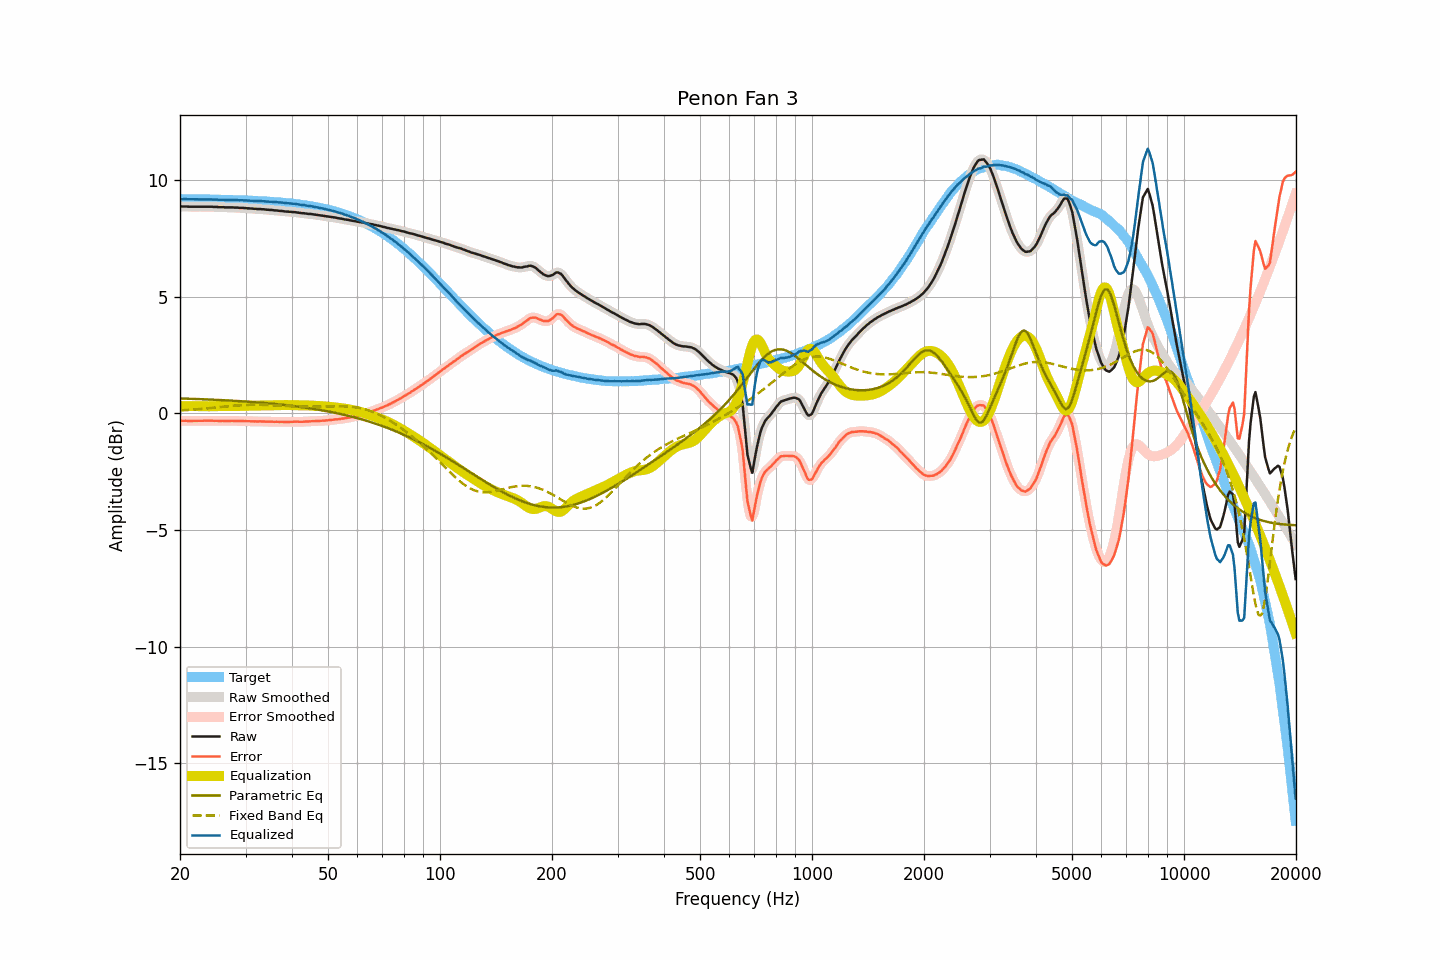

Data behind this chart, as committed beside it:
frequency, raw, smoothed, error, error_smoothed, equalization, parametric_eq, fixed_band_eq, equalized_raw, equalized_smoothed, target
20.00, 8.88, 8.88, -0.31, -0.31, 0.31, 0.64, 0.13, 9.19, 9.19, 9.19
20.20, 8.88, 8.88, -0.31, -0.31, 0.31, 0.64, 0.13, 9.19, 9.19, 9.19
20.40, 8.88, 8.88, -0.31, -0.31, 0.31, 0.64, 0.14, 9.19, 9.19, 9.19
20.61, 8.88, 8.88, -0.31, -0.31, 0.32, 0.64, 0.14, 9.19, 9.19, 9.19
20.81, 8.88, 8.87, -0.31, -0.31, 0.32, 0.64, 0.15, 9.19, 9.19, 9.19
21.02, 8.87, 8.87, -0.32, -0.32, 0.32, 0.63, 0.15, 9.18, 9.19, 9.19
21.23, 8.87, 8.87, -0.32, -0.32, 0.32, 0.63, 0.16, 9.19, 9.19, 9.19
21.44, 8.87, 8.87, -0.32, -0.32, 0.32, 0.63, 0.16, 9.19, 9.18, 9.19
21.66, 8.87, 8.87, -0.32, -0.32, 0.32, 0.63, 0.17, 9.19, 9.19, 9.19
21.87, 8.87, 8.87, -0.32, -0.32, 0.32, 0.62, 0.17, 9.19, 9.19, 9.19
22.09, 8.87, 8.87, -0.32, -0.32, 0.32, 0.62, 0.18, 9.19, 9.19, 9.18
22.31, 8.87, 8.87, -0.32, -0.32, 0.32, 0.62, 0.18, 9.18, 9.18, 9.18
22.54, 8.87, 8.87, -0.31, -0.31, 0.31, 0.62, 0.19, 9.18, 9.18, 9.18
22.76, 8.87, 8.87, -0.31, -0.31, 0.31, 0.61, 0.20, 9.18, 9.18, 9.18
22.99, 8.87, 8.87, -0.31, -0.31, 0.31, 0.61, 0.20, 9.18, 9.18, 9.18
23.22, 8.87, 8.87, -0.31, -0.31, 0.31, 0.61, 0.21, 9.18, 9.18, 9.18
23.45, 8.87, 8.87, -0.31, -0.31, 0.31, 0.60, 0.21, 9.18, 9.18, 9.18
23.69, 8.87, 8.87, -0.31, -0.31, 0.31, 0.60, 0.22, 9.18, 9.18, 9.18
23.92, 8.87, 8.87, -0.31, -0.31, 0.31, 0.60, 0.23, 9.18, 9.18, 9.18
24.16, 8.87, 8.87, -0.31, -0.31, 0.31, 0.60, 0.23, 9.18, 9.18, 9.18
24.40, 8.87, 8.86, -0.31, -0.31, 0.31, 0.59, 0.24, 9.18, 9.18, 9.17
24.65, 8.86, 8.86, -0.31, -0.31, 0.31, 0.59, 0.25, 9.17, 9.17, 9.17
24.89, 8.86, 8.86, -0.31, -0.31, 0.31, 0.59, 0.25, 9.17, 9.17, 9.17
25.14, 8.86, 8.85, -0.31, -0.32, 0.31, 0.58, 0.26, 9.17, 9.17, 9.17
25.39, 8.85, 8.85, -0.32, -0.32, 0.32, 0.58, 0.27, 9.16, 9.17, 9.17
25.65, 8.85, 8.85, -0.32, -0.32, 0.32, 0.58, 0.28, 9.17, 9.17, 9.17
25.91, 8.85, 8.85, -0.32, -0.32, 0.32, 0.57, 0.28, 9.17, 9.17, 9.17
26.16, 8.85, 8.84, -0.32, -0.32, 0.32, 0.57, 0.29, 9.17, 9.17, 9.16
26.43, 8.84, 8.84, -0.32, -0.32, 0.32, 0.57, 0.30, 9.16, 9.16, 9.16
26.69, 8.84, 8.84, -0.32, -0.32, 0.32, 0.56, 0.30, 9.16, 9.16, 9.16
26.96, 8.84, 8.84, -0.32, -0.32, 0.32, 0.56, 0.31, 9.16, 9.16, 9.16
27.23, 8.84, 8.84, -0.32, -0.32, 0.32, 0.55, 0.32, 9.16, 9.16, 9.16
27.50, 8.84, 8.84, -0.32, -0.32, 0.32, 0.55, 0.32, 9.16, 9.16, 9.16
27.77, 8.84, 8.83, -0.32, -0.32, 0.32, 0.55, 0.33, 9.16, 9.16, 9.15
28.05, 8.83, 8.83, -0.32, -0.32, 0.32, 0.54, 0.34, 9.15, 9.15, 9.15
28.33, 8.83, 8.83, -0.32, -0.32, 0.32, 0.54, 0.34, 9.15, 9.15, 9.15
28.62, 8.83, 8.82, -0.32, -0.32, 0.32, 0.53, 0.35, 9.15, 9.15, 9.15
28.90, 8.82, 8.82, -0.33, -0.32, 0.32, 0.53, 0.35, 9.14, 9.15, 9.15
29.19, 8.82, 8.82, -0.32, -0.32, 0.32, 0.53, 0.36, 9.14, 9.14, 9.14
29.48, 8.82, 8.81, -0.32, -0.33, 0.33, 0.52, 0.36, 9.14, 9.14, 9.14
29.78, 8.81, 8.81, -0.33, -0.33, 0.33, 0.52, 0.36, 9.14, 9.14, 9.14
30.08, 8.81, 8.81, -0.33, -0.33, 0.33, 0.51, 0.37, 9.14, 9.14, 9.14
30.38, 8.80, 8.80, -0.33, -0.33, 0.33, 0.51, 0.37, 9.13, 9.13, 9.13
30.68, 8.80, 8.80, -0.33, -0.33, 0.33, 0.50, 0.37, 9.13, 9.13, 9.13
30.99, 8.79, 8.79, -0.34, -0.34, 0.34, 0.50, 0.37, 9.12, 9.13, 9.13
31.30, 8.79, 8.79, -0.34, -0.34, 0.34, 0.49, 0.37, 9.13, 9.12, 9.12
31.61, 8.78, 8.78, -0.34, -0.34, 0.34, 0.49, 0.38, 9.12, 9.12, 9.12
31.93, 8.78, 8.78, -0.34, -0.34, 0.34, 0.48, 0.38, 9.12, 9.12, 9.12
32.24, 8.77, 8.77, -0.35, -0.34, 0.34, 0.48, 0.38, 9.11, 9.11, 9.11
32.57, 8.77, 8.77, -0.34, -0.34, 0.34, 0.47, 0.37, 9.11, 9.11, 9.11
32.89, 8.77, 8.76, -0.34, -0.34, 0.34, 0.46, 0.37, 9.11, 9.11, 9.11
33.22, 8.76, 8.76, -0.34, -0.34, 0.34, 0.46, 0.37, 9.10, 9.11, 9.10
33.55, 8.76, 8.75, -0.34, -0.34, 0.35, 0.45, 0.37, 9.10, 9.10, 9.10
33.89, 8.75, 8.75, -0.35, -0.35, 0.35, 0.45, 0.37, 9.09, 9.09, 9.10
34.23, 8.74, 8.74, -0.35, -0.35, 0.35, 0.44, 0.36, 9.09, 9.09, 9.09
34.57, 8.74, 8.74, -0.35, -0.35, 0.35, 0.43, 0.36, 9.09, 9.08, 9.09
34.92, 8.73, 8.73, -0.35, -0.35, 0.35, 0.43, 0.36, 9.08, 9.08, 9.08
35.27, 8.73, 8.73, -0.35, -0.35, 0.35, 0.42, 0.35, 9.08, 9.08, 9.08
35.62, 8.72, 8.72, -0.35, -0.35, 0.35, 0.42, 0.35, 9.07, 9.07, 9.07
35.97, 8.71, 8.71, -0.36, -0.35, 0.36, 0.41, 0.35, 9.06, 9.07, 9.07
... 635 more rows
